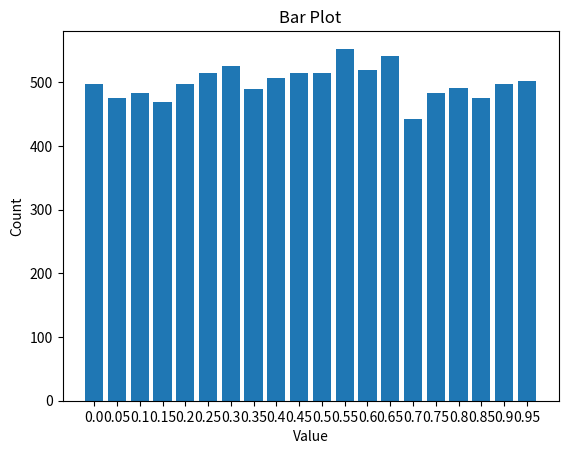

Here is the Python script that generated this plot:
from random import random
from itertools import groupby
import matplotlib.pyplot as plt

# Your existing code

rands = (random() for _ in range(10000))

def group(numbers, factor=20):
    numbers = sorted(int((n * factor)) / factor for n in numbers)
    numbers = [(key,len(list(group))) for key, group in groupby(numbers)]
    return numbers

data = group(rands)

# Extract x and y values from the data
x = [str(item[0]) for item in data]
y = [item[1] for item in data]

# Create a bar plot
plt.bar(x, y)

# Add labels and title
plt.xlabel('Value')
plt.ylabel('Count')
plt.title('Bar Plot')

# Display the plot
plt.show()